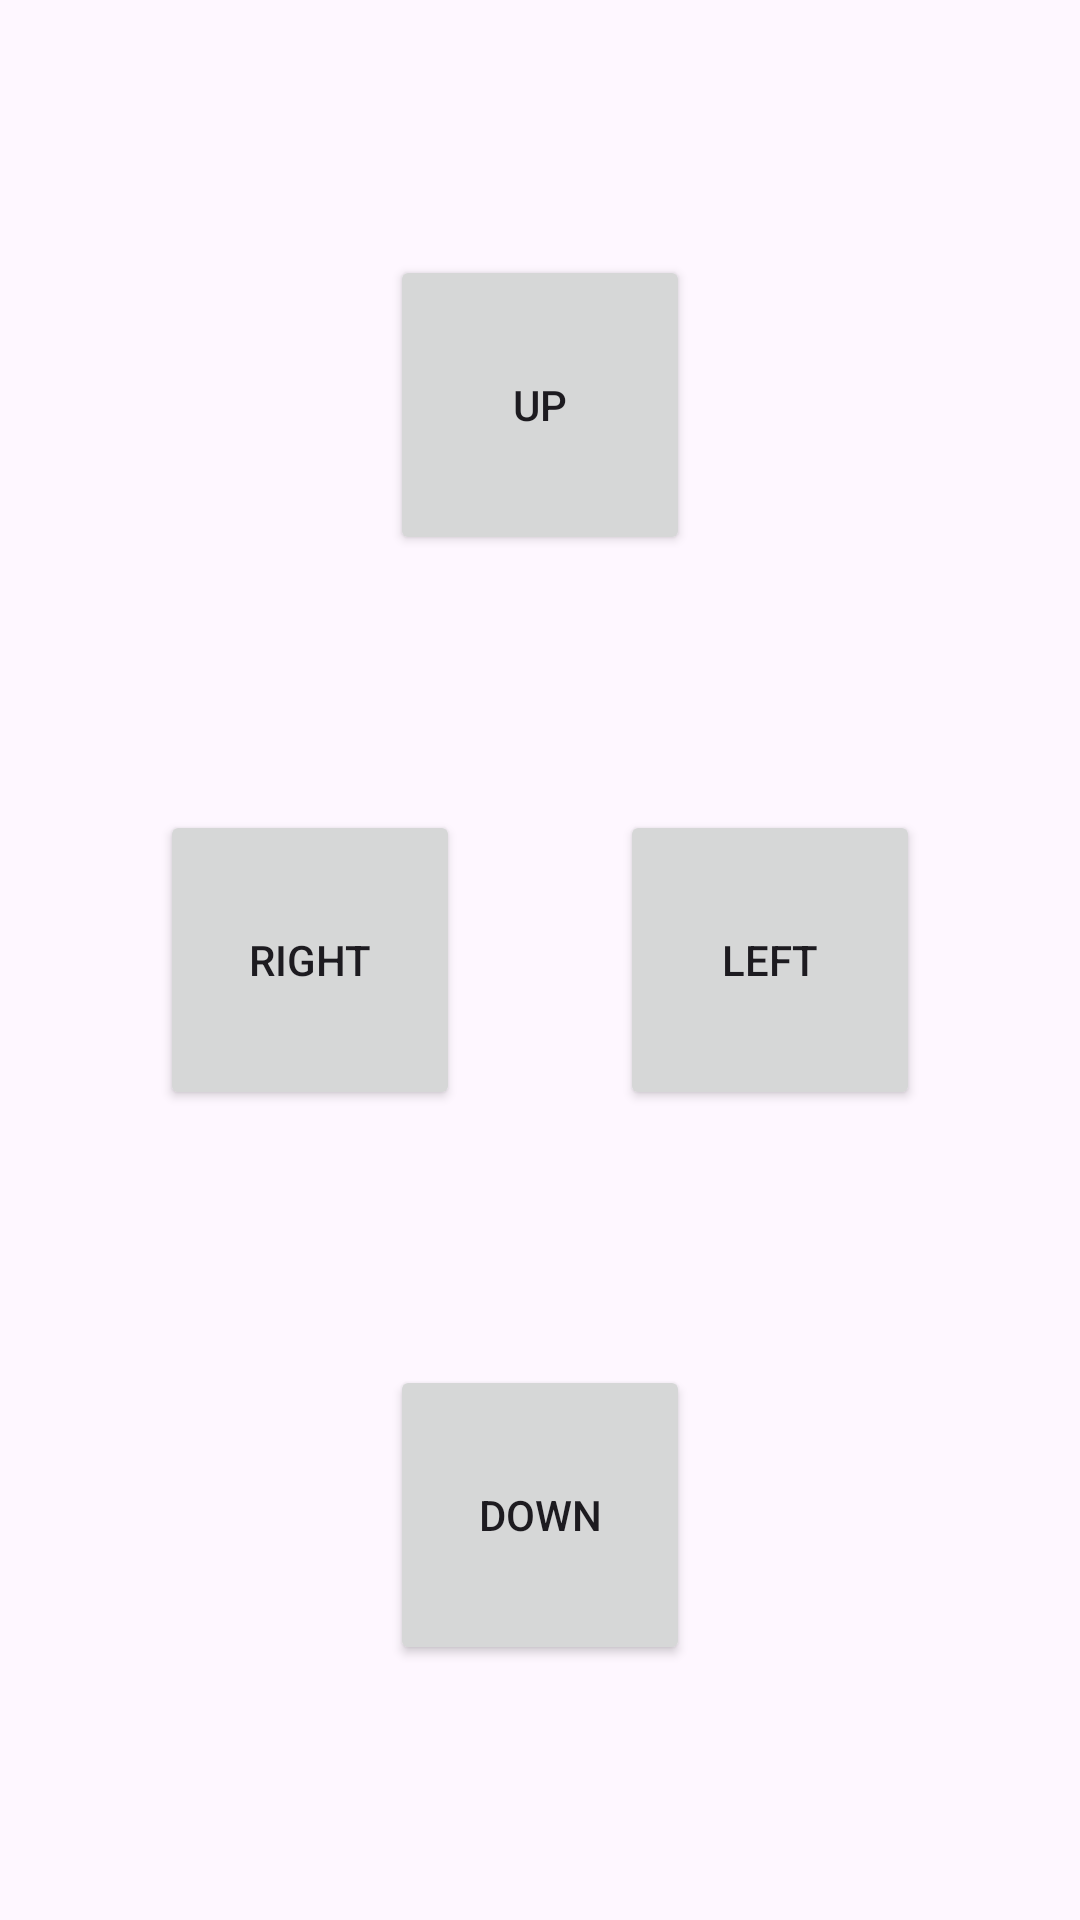

Android layout source for this screen:
<!-- AndroidManifest.xml: application theme Theme.Final_Project_Uriya -->
<!-- res/layout/activity_game.xml -->
<?xml version="1.0" encoding="utf-8"?>
<androidx.constraintlayout.widget.ConstraintLayout
    xmlns:android="http://schemas.android.com/apk/res/android"
    xmlns:app="http://schemas.android.com/apk/res-auto"
    xmlns:tools="http://schemas.android.com/tools"
    android:id="@+id/constraintsLayout"
    android:layout_width="match_parent"
    android:layout_height="match_parent"
    tools:context=".GameActivity">

    <GridLayout
        android:id="@+id/gridLayout"
        android:layout_width="wrap_content"
        android:layout_height="wrap_content"
        app:layout_constraintTop_toTopOf="parent"
        app:layout_constraintStart_toStartOf="parent"
        app:layout_constraintEnd_toEndOf="parent"/>

    <Button
        android:id="@+id/btnUp"
        android:layout_width="100dp"
        android:layout_height="100dp"
        android:text="Up"
        app:layout_constraintBottom_toTopOf="@+id/btnRight"
        app:layout_constraintStart_toStartOf="parent"
        app:layout_constraintEnd_toEndOf="parent"
        app:layout_constraintTop_toBottomOf="@id/gridLayout"
        />

    <Button
        android:id="@+id/btnRight"
        android:layout_width="100dp"
        android:layout_height="100dp"
        android:text="Right"
        app:layout_constraintTop_toBottomOf="@+id/btnUp"
        app:layout_constraintBottom_toTopOf="@+id/btnDown"
        app:layout_constraintEnd_toStartOf="@+id/btnLeft"
        app:layout_constraintStart_toStartOf="parent"/>

    <Button
        android:id="@+id/btnLeft"
        android:layout_width="100dp"
        android:layout_height="100dp"
        android:text="Left"
        app:layout_constraintTop_toBottomOf="@+id/btnUp"
        app:layout_constraintBottom_toTopOf="@+id/btnDown"
        app:layout_constraintStart_toEndOf="@+id/btnRight"
        app:layout_constraintEnd_toEndOf="parent"/>

    <Button
        android:id="@+id/btnDown"
        android:layout_width="100dp"
        android:layout_height="100dp"
        android:text="Down"
        app:layout_constraintTop_toBottomOf="@+id/btnRight"
        app:layout_constraintStart_toStartOf="parent"
        app:layout_constraintEnd_toEndOf="parent"
        app:layout_constraintBottom_toBottomOf="parent"
        android:layout_margin="0dp"/>

</androidx.constraintlayout.widget.ConstraintLayout>
<!-- resources referenced by this layout -->
<resources>
  <style name="Theme.Final_Project_Uriya" parent="Base.Theme.Final_Project_Uriya" />
  <style name="Base.Theme.Final_Project_Uriya" parent="Theme.Material3.DayNight.NoActionBar">
          
          
      </style>
</resources>
